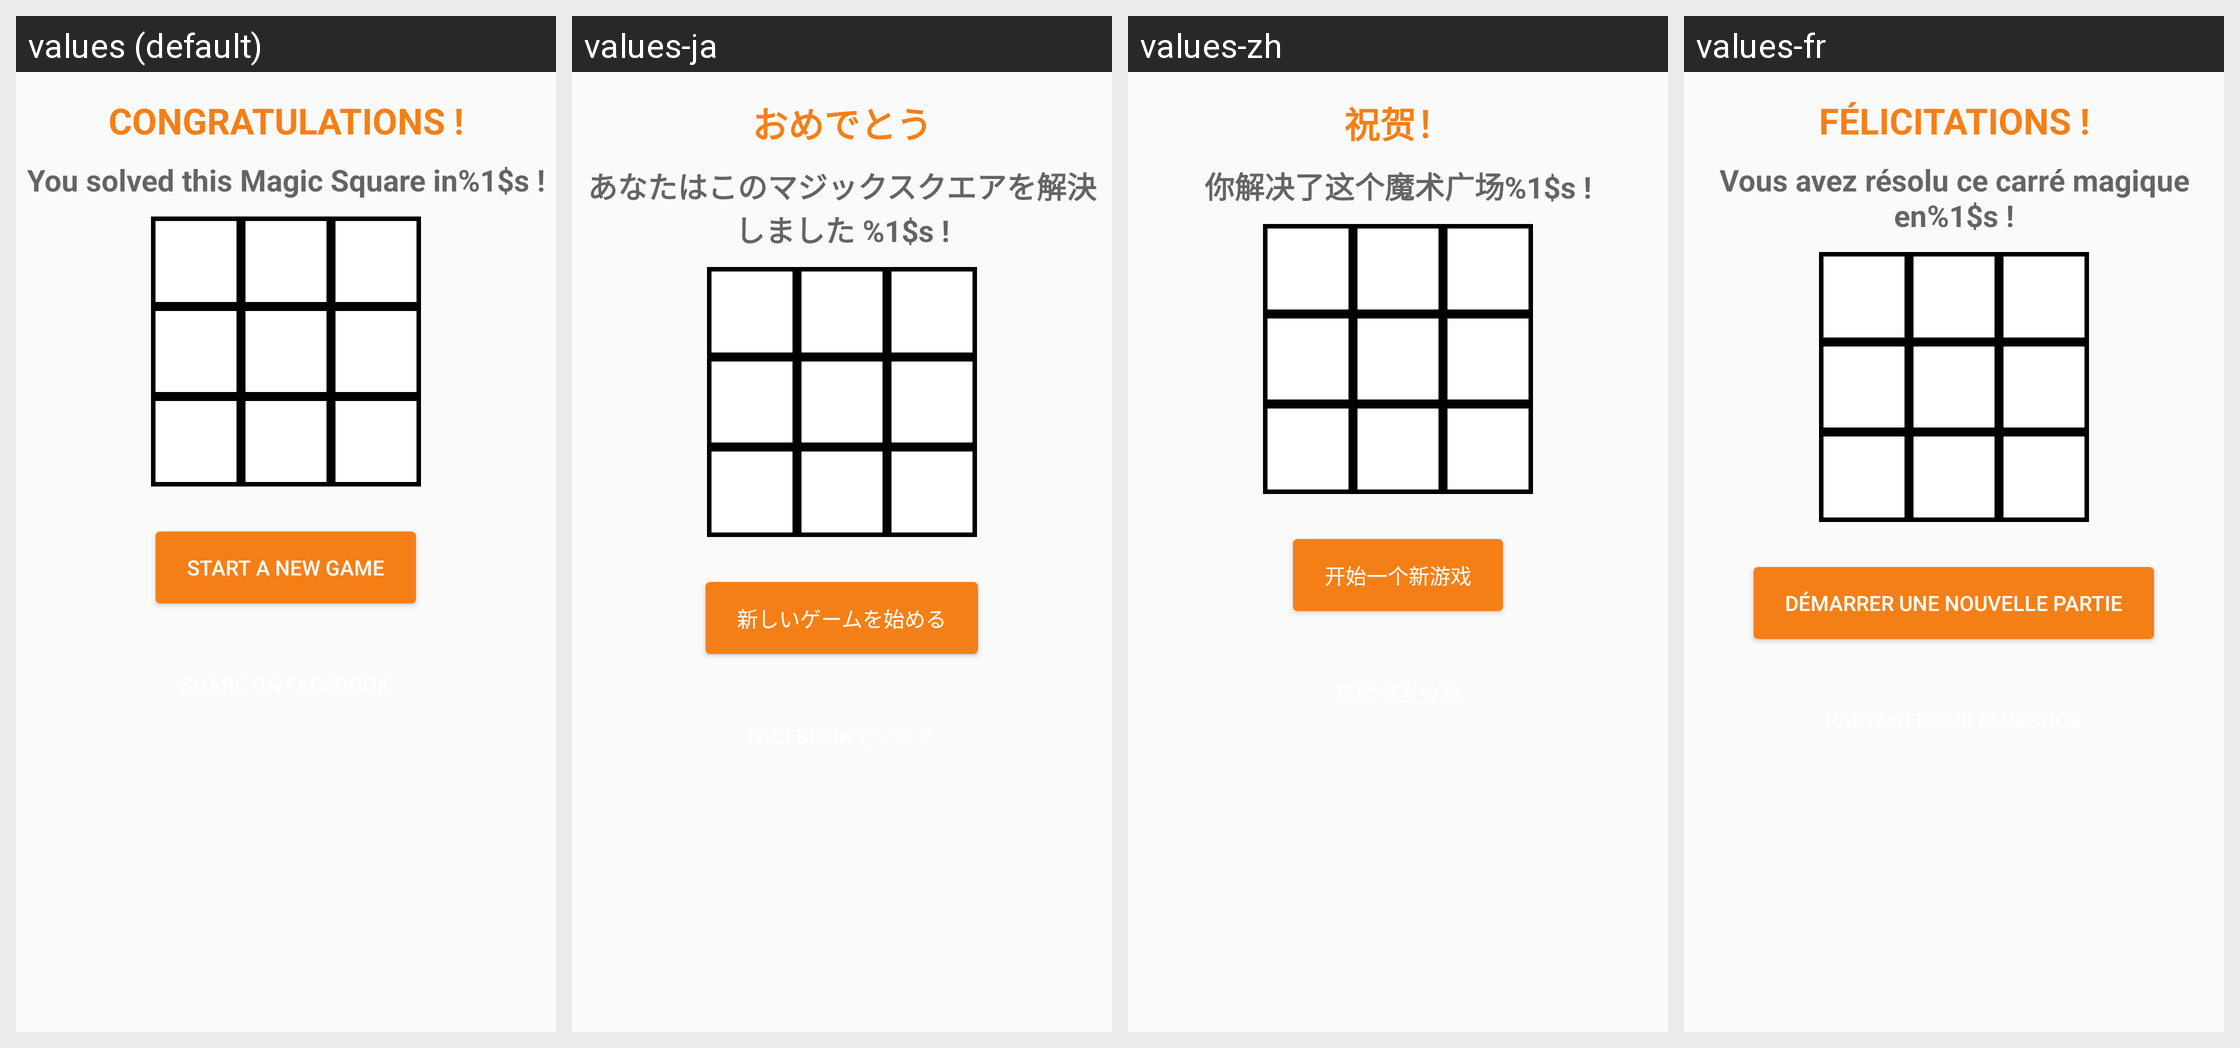

The Android screen above is rendered under several locales of the same app. Produce the string resources it draws, with the default and per-locale values.
Android screen res/layout/content_end.xml rendered under 4 locales, left to right: values (default), values-ja, values-zh, values-fr. Device: Nexus 5 (rendered at 1080×1920; each locale shown at half size, 540×960, under a caption strip naming it); theme AppTheme.
Other locales in the repository, not shown: values-en, values-es, values-ko.
Strings drawn on this screen, with the default value and each locale's value (text and hints the layout hard-codes, and strings that could not be matched under every locale, appear in the picture but are not listed):

end_title
  values: Congratulations !
  values-ja: おめでとう
  values-zh: 祝贺！
  values-fr: Félicitations !

end_title2
  values: You solved this Magic Square in%1$s !
  values-ja: あなたはこのマジックスクエアを解決しました %1$s !
  values-zh: 你解决了这个魔术广场%1$s !
  values-fr: Vous avez résolu ce carré magique en%1$s !

new_game
  values: Start a new game
  values-ja: 新しいゲームを始める
  values-zh: 开始一个新游戏
  values-fr: Démarrer une nouvelle partie
